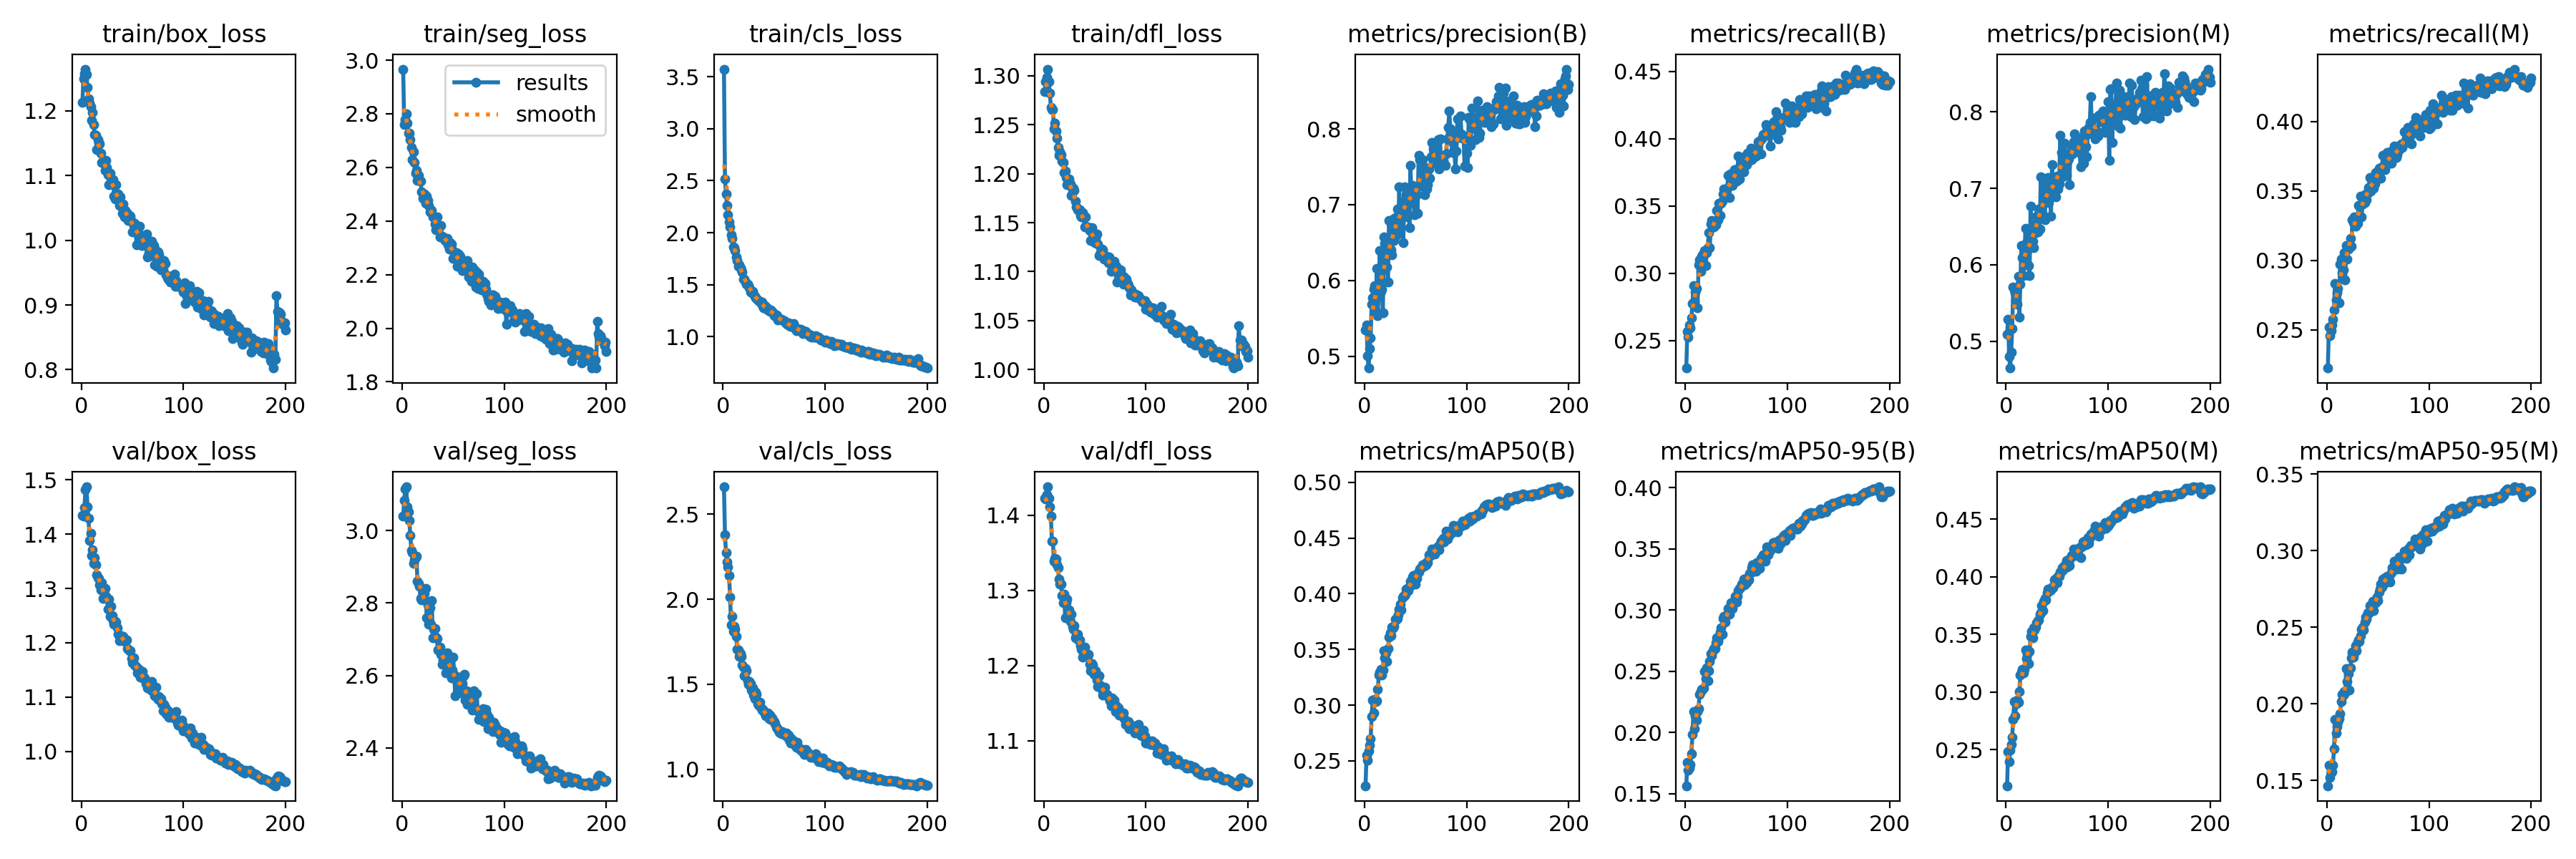

The data file committed next to this chart (first rows):
epoch, train/box_loss, train/seg_loss, train/cls_loss, train/dfl_loss, metrics/precision(B), metrics/recall(B), metrics/mAP50(B), metrics/mAP50-95(B), metrics/precision(M), metrics/recall(M), metrics/mAP50(M), metrics/mAP50-95(M), val/box_loss, val/seg_loss, val/cls_loss, val/dfl_loss, lr/pg0, lr/pg1, lr/pg2
1, 1.213, 2.966, 3.572, 1.284, 0.5346, 0.2296, 0.2277, 0.1565, 0.5097, 0.2225, 0.2186, 0.1466, 1.435, 3.04, 2.661, 1.423, 0.0001382, 0.0001382, 0.0001382
2, 1.25, 2.76, 2.514, 1.294, 0.5409, 0.2568, 0.2551, 0.1755, 0.5284, 0.2519, 0.2484, 0.1602, 1.433, 3.083, 2.379, 1.421, 0.0002758, 0.0002758, 0.0002758
3, 1.258, 2.779, 2.371, 1.298, 0.5009, 0.2526, 0.2509, 0.1693, 0.4806, 0.2458, 0.2396, 0.1523, 1.449, 3.115, 2.276, 1.427, 0.000412, 0.000412, 0.000412
4, 1.265, 2.8, 2.264, 1.307, 0.4844, 0.2617, 0.2587, 0.1707, 0.4651, 0.2495, 0.2497, 0.1553, 1.482, 3.121, 2.22, 1.438, 0.0004108, 0.0004108, 0.0004108
5, 1.256, 2.765, 2.17, 1.294, 0.5097, 0.2595, 0.2641, 0.1737, 0.4857, 0.2534, 0.2546, 0.1559, 1.487, 3.066, 2.191, 1.423, 0.0004108, 0.0004108, 0.0004108
6, 1.236, 2.727, 2.103, 1.282, 0.5242, 0.2669, 0.27, 0.1829, 0.5166, 0.2576, 0.2608, 0.16, 1.451, 3.052, 2.139, 1.412, 0.0004087, 0.0004087, 0.0004087
7, 1.219, 2.727, 2.053, 1.268, 0.5688, 0.2775, 0.2895, 0.1982, 0.5712, 0.2646, 0.2763, 0.1707, 1.429, 3.029, 2.013, 1.399, 0.0004067, 0.0004067, 0.0004067
8, 1.212, 2.702, 1.982, 1.265, 0.5774, 0.2907, 0.3047, 0.2172, 0.5673, 0.2834, 0.2919, 0.1901, 1.389, 2.988, 1.848, 1.366, 0.0004046, 0.0004046, 0.0004046
9, 1.206, 2.673, 1.944, 1.265, 0.5888, 0.2791, 0.2927, 0.2032, 0.5636, 0.2715, 0.2796, 0.181, 1.401, 2.945, 1.901, 1.365, 0.0004025, 0.0004025, 0.0004025
10, 1.186, 2.628, 1.866, 1.246, 0.5934, 0.2861, 0.3052, 0.2139, 0.5664, 0.277, 0.29, 0.1852, 1.361, 2.939, 1.812, 1.339, 0.0004005, 0.0004005, 0.0004005
11, 1.198, 2.659, 1.857, 1.251, 0.5596, 0.2887, 0.3031, 0.2102, 0.5486, 0.2798, 0.2931, 0.1882, 1.371, 2.909, 1.839, 1.343, 0.0003984, 0.0003984, 0.0003984
12, 1.179, 2.619, 1.825, 1.244, 0.6161, 0.2746, 0.3042, 0.217, 0.5847, 0.2695, 0.2912, 0.1903, 1.346, 2.919, 1.824, 1.341, 0.0003964, 0.0003964, 0.0003964
13, 1.164, 2.577, 1.766, 1.236, 0.5536, 0.3062, 0.314, 0.2194, 0.5321, 0.2974, 0.3004, 0.1937, 1.357, 2.926, 1.781, 1.334, 0.0003943, 0.0003943, 0.0003943
14, 1.163, 2.588, 1.731, 1.226, 0.5875, 0.3101, 0.3269, 0.2314, 0.5745, 0.3011, 0.3145, 0.2018, 1.343, 2.928, 1.706, 1.33, 0.0003922, 0.0003922, 0.0003922
15, 1.14, 2.552, 1.675, 1.218, 0.6393, 0.3014, 0.3296, 0.2335, 0.6254, 0.2911, 0.3172, 0.2064, 1.325, 2.859, 1.702, 1.315, 0.0003902, 0.0003902, 0.0003902
16, 1.156, 2.57, 1.691, 1.222, 0.586, 0.3126, 0.3323, 0.2351, 0.6097, 0.2931, 0.3196, 0.2056, 1.32, 2.854, 1.665, 1.308, 0.0003881, 0.0003881, 0.0003881
17, 1.151, 2.55, 1.664, 1.219, 0.5886, 0.3137, 0.327, 0.2354, 0.5856, 0.3057, 0.3164, 0.2084, 1.318, 2.847, 1.679, 1.308, 0.000386, 0.000386, 0.000386
18, 1.149, 2.548, 1.641, 1.213, 0.5577, 0.3075, 0.3317, 0.2366, 0.6092, 0.2861, 0.3197, 0.2073, 1.306, 2.812, 1.663, 1.293, 0.000384, 0.000384, 0.000384
19, 1.135, 2.508, 1.625, 1.211, 0.657, 0.3169, 0.3488, 0.25, 0.6475, 0.3106, 0.3365, 0.223, 1.298, 2.808, 1.614, 1.283, 0.0003819, 0.0003819, 0.0003819
20, 1.121, 2.486, 1.555, 1.201, 0.6491, 0.3057, 0.3422, 0.2438, 0.6292, 0.3009, 0.3292, 0.2149, 1.31, 2.829, 1.601, 1.295, 0.0003798, 0.0003798, 0.0003798
21, 1.121, 2.484, 1.557, 1.203, 0.634, 0.3155, 0.3467, 0.253, 0.619, 0.3085, 0.3328, 0.22, 1.282, 2.813, 1.551, 1.264, 0.0003778, 0.0003778, 0.0003778
22, 1.121, 2.502, 1.527, 1.196, 0.6177, 0.3193, 0.3395, 0.2425, 0.5992, 0.3109, 0.3245, 0.209, 1.293, 2.826, 1.59, 1.283, 0.0003757, 0.0003757, 0.0003757
23, 1.108, 2.467, 1.502, 1.189, 0.5978, 0.3301, 0.3507, 0.2504, 0.5859, 0.3161, 0.3355, 0.2234, 1.3, 2.84, 1.581, 1.288, 0.0003737, 0.0003737, 0.0003737
24, 1.124, 2.492, 1.506, 1.192, 0.6795, 0.3192, 0.3612, 0.2583, 0.6764, 0.3103, 0.3485, 0.2299, 1.286, 2.759, 1.52, 1.272, 0.0003716, 0.0003716, 0.0003716
25, 1.113, 2.476, 1.491, 1.195, 0.6552, 0.3367, 0.3648, 0.2645, 0.6417, 0.3291, 0.3527, 0.2336, 1.282, 2.796, 1.5, 1.274, 0.0003695, 0.0003695, 0.0003695
26, 1.101, 2.458, 1.472, 1.19, 0.6405, 0.339, 0.3622, 0.2629, 0.6308, 0.3273, 0.3468, 0.2305, 1.262, 2.741, 1.517, 1.259, 0.0003675, 0.0003675, 0.0003675
27, 1.086, 2.433, 1.431, 1.178, 0.634, 0.3383, 0.3701, 0.2671, 0.6228, 0.3312, 0.3556, 0.2332, 1.28, 2.788, 1.504, 1.268, 0.0003654, 0.0003654, 0.0003654
28, 1.104, 2.442, 1.435, 1.183, 0.6815, 0.3343, 0.3696, 0.2686, 0.6523, 0.3245, 0.3536, 0.2379, 1.249, 2.743, 1.467, 1.252, 0.0003633, 0.0003633, 0.0003633
29, 1.09, 2.439, 1.434, 1.185, 0.653, 0.3373, 0.3705, 0.2686, 0.6417, 0.3311, 0.3565, 0.2346, 1.267, 2.807, 1.48, 1.248, 0.0003613, 0.0003613, 0.0003613
30, 1.094, 2.415, 1.411, 1.183, 0.6832, 0.3362, 0.377, 0.2736, 0.6632, 0.3268, 0.3604, 0.2402, 1.25, 2.705, 1.435, 1.253, 0.0003592, 0.0003592, 0.0003592
31, 1.094, 2.415, 1.385, 1.172, 0.6594, 0.3469, 0.3766, 0.2774, 0.6429, 0.3396, 0.3618, 0.2416, 1.241, 2.728, 1.416, 1.236, 0.0003571, 0.0003571, 0.0003571
32, 1.068, 2.39, 1.376, 1.166, 0.6943, 0.3396, 0.3775, 0.2746, 0.6726, 0.3318, 0.3626, 0.2407, 1.235, 2.729, 1.452, 1.24, 0.0003551, 0.0003551, 0.0003551
33, 1.064, 2.367, 1.371, 1.163, 0.6619, 0.3521, 0.3813, 0.278, 0.6465, 0.3462, 0.3674, 0.2445, 1.239, 2.707, 1.441, 1.241, 0.000353, 0.000353, 0.000353
34, 1.086, 2.416, 1.352, 1.163, 0.7234, 0.3432, 0.3862, 0.2818, 0.7147, 0.3315, 0.3689, 0.249, 1.238, 2.701, 1.386, 1.234, 0.0003509, 0.0003509, 0.0003509
35, 1.065, 2.368, 1.349, 1.163, 0.669, 0.3519, 0.3908, 0.2855, 0.6644, 0.3407, 0.3752, 0.25, 1.228, 2.671, 1.379, 1.234, 0.0003489, 0.0003489, 0.0003489
36, 1.071, 2.374, 1.339, 1.158, 0.686, 0.3538, 0.3853, 0.2802, 0.6657, 0.3465, 0.3708, 0.2482, 1.215, 2.673, 1.396, 1.227, 0.0003468, 0.0003468, 0.0003468
37, 1.053, 2.34, 1.324, 1.156, 0.6997, 0.3589, 0.3967, 0.2932, 0.6964, 0.3418, 0.3789, 0.2533, 1.204, 2.679, 1.366, 1.222, 0.0003448, 0.0003448, 0.0003448
38, 1.067, 2.384, 1.333, 1.16, 0.6499, 0.3628, 0.3978, 0.2951, 0.6594, 0.3481, 0.3811, 0.257, 1.21, 2.659, 1.35, 1.211, 0.0003427, 0.0003427, 0.0003427
39, 1.055, 2.344, 1.289, 1.157, 0.7232, 0.3566, 0.3981, 0.29, 0.7072, 0.3439, 0.3799, 0.2551, 1.213, 2.631, 1.351, 1.217, 0.0003406, 0.0003406, 0.0003406
40, 1.042, 2.339, 1.28, 1.146, 0.7063, 0.3593, 0.3999, 0.2957, 0.6979, 0.3485, 0.3859, 0.2597, 1.208, 2.643, 1.345, 1.224, 0.0003386, 0.0003386, 0.0003386
41, 1.056, 2.333, 1.3, 1.156, 0.7128, 0.3629, 0.4042, 0.2963, 0.714, 0.3524, 0.3893, 0.2592, 1.212, 2.659, 1.329, 1.216, 0.0003365, 0.0003365, 0.0003365
42, 1.036, 2.327, 1.273, 1.145, 0.6839, 0.3726, 0.4047, 0.3015, 0.6811, 0.3598, 0.3885, 0.2641, 1.202, 2.652, 1.315, 1.213, 0.0003344, 0.0003344, 0.0003344
43, 1.046, 2.337, 1.275, 1.145, 0.7199, 0.3563, 0.4029, 0.2967, 0.6963, 0.35, 0.388, 0.2604, 1.206, 2.607, 1.317, 1.212, 0.0003324, 0.0003324, 0.0003324
44, 1.043, 2.335, 1.258, 1.144, 0.6696, 0.3739, 0.4066, 0.3001, 0.664, 0.3593, 0.3886, 0.2621, 1.205, 2.663, 1.33, 1.215, 0.0003303, 0.0003303, 0.0003303
45, 1.04, 2.312, 1.252, 1.142, 0.7516, 0.3662, 0.411, 0.306, 0.7307, 0.3518, 0.3909, 0.2671, 1.189, 2.637, 1.299, 1.201, 0.0003282, 0.0003282, 0.0003282
46, 1.031, 2.296, 1.243, 1.132, 0.7062, 0.3656, 0.4079, 0.3015, 0.7013, 0.3522, 0.3903, 0.261, 1.188, 2.652, 1.319, 1.193, 0.0003262, 0.0003262, 0.0003262
47, 1.038, 2.32, 1.256, 1.145, 0.7256, 0.3685, 0.4154, 0.3068, 0.7139, 0.3554, 0.3976, 0.2667, 1.185, 2.62, 1.293, 1.203, 0.0003241, 0.0003241, 0.0003241
48, 1.037, 2.314, 1.243, 1.141, 0.7031, 0.377, 0.4162, 0.3062, 0.7093, 0.3635, 0.3978, 0.2658, 1.186, 2.595, 1.302, 1.201, 0.000322, 0.000322, 0.000322
49, 1.03, 2.291, 1.232, 1.133, 0.6867, 0.3768, 0.4133, 0.3111, 0.6893, 0.3624, 0.3974, 0.2699, 1.171, 2.615, 1.291, 1.188, 0.00032, 0.00032, 0.00032
50, 1.013, 2.26, 1.205, 1.129, 0.7239, 0.3684, 0.4084, 0.3064, 0.7162, 0.3611, 0.3947, 0.2675, 1.163, 2.652, 1.281, 1.191, 0.0003179, 0.0003179, 0.0003179
51, 1.022, 2.279, 1.218, 1.134, 0.7135, 0.3757, 0.414, 0.3112, 0.6995, 0.3667, 0.4006, 0.2732, 1.172, 2.601, 1.268, 1.192, 0.0003159, 0.0003159, 0.0003159
52, 1.026, 2.28, 1.21, 1.139, 0.6889, 0.3871, 0.4185, 0.3158, 0.7054, 0.3658, 0.4004, 0.275, 1.159, 2.545, 1.247, 1.181, 0.0003138, 0.0003138, 0.0003138
53, 1.024, 2.283, 1.204, 1.128, 0.7655, 0.3702, 0.4193, 0.3176, 0.7691, 0.3592, 0.4044, 0.2784, 1.158, 2.586, 1.242, 1.172, 0.0003117, 0.0003117, 0.0003117
54, 0.9926, 2.232, 1.163, 1.117, 0.7596, 0.3781, 0.4223, 0.3181, 0.7468, 0.3676, 0.4049, 0.2762, 1.155, 2.584, 1.235, 1.187, 0.0003097, 0.0003097, 0.0003097
55, 1.014, 2.278, 1.172, 1.118, 0.7241, 0.3842, 0.4227, 0.321, 0.7149, 0.3757, 0.4082, 0.2813, 1.144, 2.571, 1.217, 1.174, 0.0003076, 0.0003076, 0.0003076
56, 1.005, 2.247, 1.168, 1.118, 0.7372, 0.3817, 0.4238, 0.3212, 0.7374, 0.3663, 0.4058, 0.2789, 1.151, 2.595, 1.222, 1.169, 0.0003055, 0.0003055, 0.0003055
57, 1.022, 2.268, 1.165, 1.123, 0.7594, 0.3757, 0.4259, 0.3256, 0.7592, 0.3656, 0.4099, 0.2823, 1.149, 2.573, 1.209, 1.171, 0.0003035, 0.0003035, 0.0003035
58, 1.008, 2.243, 1.159, 1.122, 0.7495, 0.3814, 0.4247, 0.3204, 0.7406, 0.3733, 0.4101, 0.2808, 1.136, 2.552, 1.221, 1.161, 0.0003014, 0.0003014, 0.0003014
59, 0.992, 2.215, 1.155, 1.113, 0.713, 0.3869, 0.4267, 0.3236, 0.7171, 0.3778, 0.4141, 0.2834, 1.142, 2.577, 1.21, 1.165, 0.0002993, 0.0002993, 0.0002993
60, 1.006, 2.25, 1.153, 1.116, 0.7394, 0.3807, 0.4262, 0.3222, 0.7343, 0.3695, 0.4083, 0.2818, 1.147, 2.6, 1.212, 1.171, 0.0002973, 0.0002973, 0.0002973
... 140 more rows
